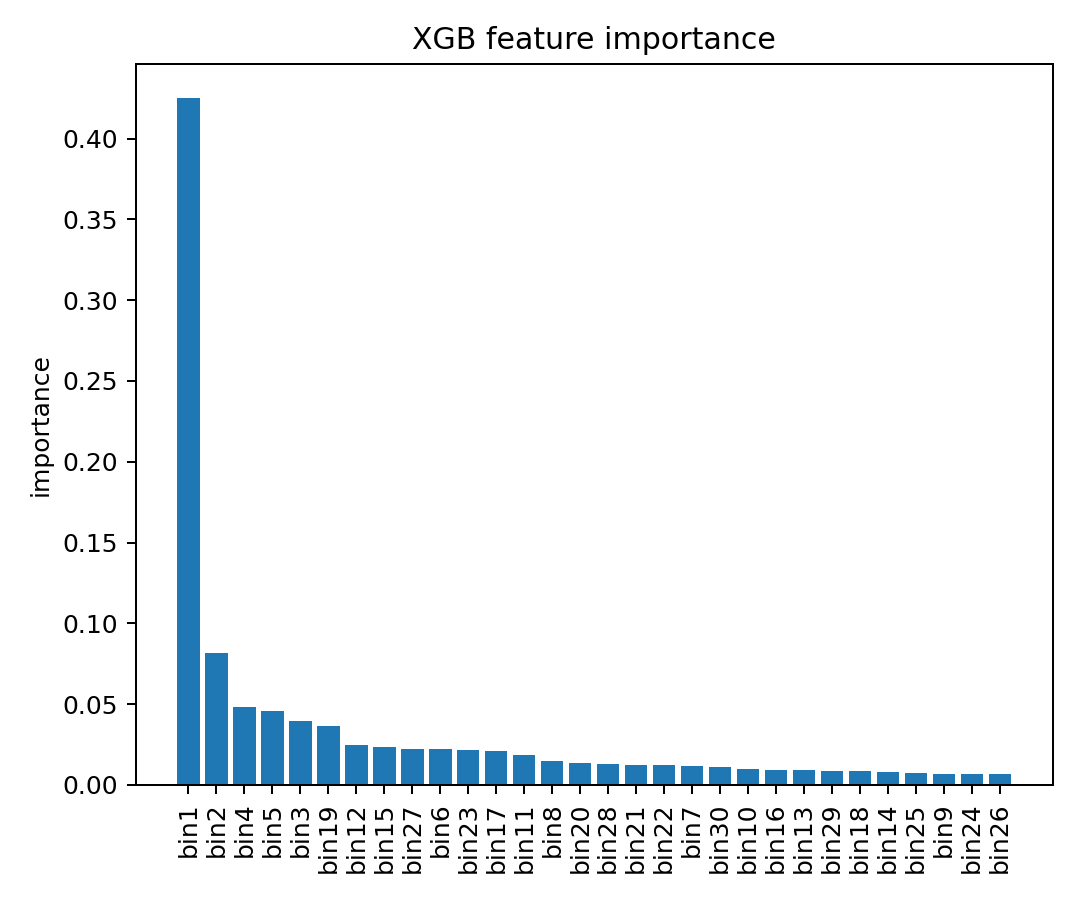

Data behind this chart, as committed beside it:
feature, importance
bin1, 0.4252
bin2, 0.08187
bin3, 0.03934
bin4, 0.04809
bin5, 0.04567
bin6, 0.02199
bin7, 0.01197
bin8, 0.01478
bin9, 0.006935
bin10, 0.009872
bin11, 0.01851
bin12, 0.02486
bin13, 0.009244
bin14, 0.008227
bin15, 0.02366
bin16, 0.009451
bin17, 0.02112
bin18, 0.008324
bin19, 0.03627
bin20, 0.01355
bin21, 0.01228
bin22, 0.01216
bin23, 0.02174
bin24, 0.006625
bin25, 0.007095
bin26, 0.006408
bin27, 0.0224
bin28, 0.01294
bin29, 0.008565
bin30, 0.01086
